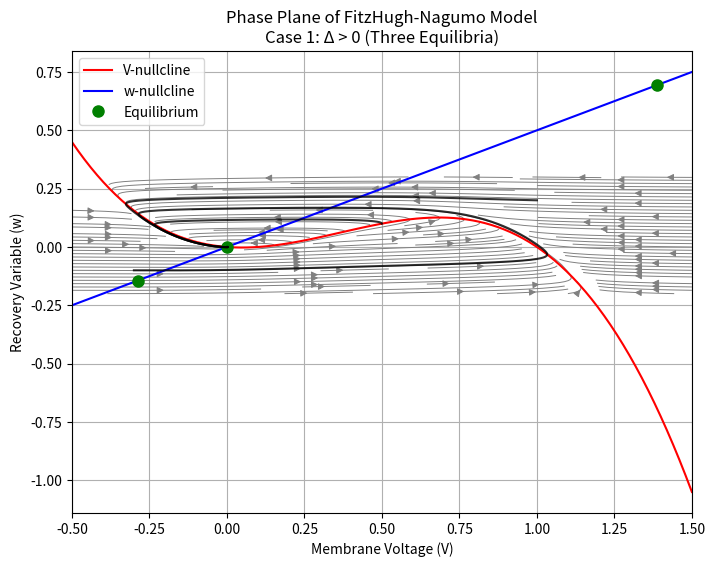
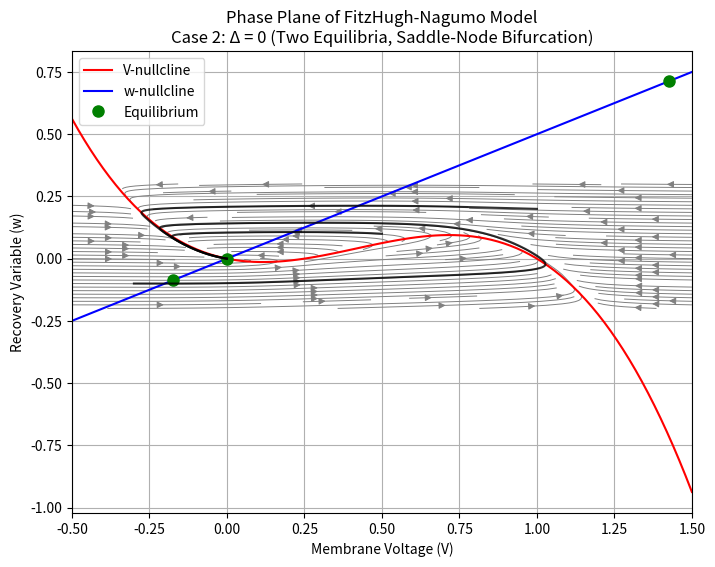
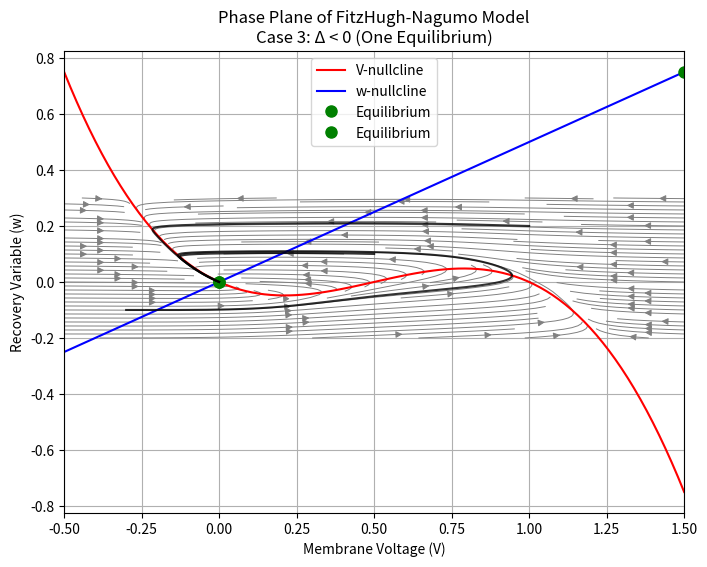

These figures' Python source, in order:
import numpy as np
import matplotlib.pyplot as plt
from scipy.integrate import odeint

# Define the FitzHugh-Nagumo model
def fhn_model(state, t, a, b, c):
    V, w = state
    dVdt = V * (a - V) * (V - 1) - w  # Assuming I = 0
    dwdt = b * V - c * w
    return [dVdt, dwdt]

# Parameters for three cases
cases = {
    "Case 1: Δ > 0 (Three Equilibria)": {"a": 0.1, "b": 0.01, "c": 0.02},
    "Case 2: Δ = 0 (Two Equilibria, Saddle-Node Bifurcation)": {"a": 0.25, "b": 0.01, "c": 0.02},
    "Case 3: Δ < 0 (One Equilibrium)": {"a": 0.5, "b": 0.01, "c": 0.02}
}

# Generate phase plane plots for each case
for case, params in cases.items():
    a, b, c = params["a"], params["b"], params["c"]

    # Create a grid for the phase plane
    V_vals = np.linspace(-0.5, 1.5, 20)
    w_vals = np.linspace(-0.2, 0.3, 20)
    V, W = np.meshgrid(V_vals, w_vals)

    # Compute the vector field
    dV = V * (a - V) * (V - 1) - W
    dW = b * V - c * W

    # Simulate trajectories
    t = np.linspace(0, 200, 2000)
    initial_conditions = [[-0.3, -0.1], [0.5, 0.1], [1.0, 0.2]]
    trajectories = [odeint(fhn_model, ic, t, args=(a, b, c)) for ic in initial_conditions]

    # Plot the phase plane
    plt.figure(figsize=(8, 6))
    plt.streamplot(V, W, dV, dW, color="gray", linewidth=0.7, density=1.2)

    # Plot nullclines
    V_range = np.linspace(-0.5, 1.5, 100)
    W_nullcline = V_range * (a - V_range) * (V_range - 1)
    V_nullcline = (b / c) * V_range

    plt.plot(V_range, W_nullcline, 'r', label="V-nullcline")
    plt.plot(V_range, V_nullcline, 'b', label="w-nullcline")

    # Solve for equilibrium points
    A = 1
    B = -(a + 1)
    C = a - (b / c)
    discriminant = B**2 - 4*A*C

    equilibria = [(0, 0)]  # The trivial equilibrium always exists
    if discriminant > 0:
        V1 = (-B + np.sqrt(discriminant)) / (2*A)
        V2 = (-B - np.sqrt(discriminant)) / (2*A)
        equilibria += [(V1, (b/c)*V1), (V2, (b/c)*V2)]
    elif discriminant == 0:
        V1 = -B / (2*A)
        equilibria.append((V1, (b/c)*V1))

    # Plot equilibrium points
    for eq in equilibria:
        plt.plot(eq[0], eq[1], 'go', markersize=8, label="Equilibrium" if eq == equilibria[0] else "")

    # Plot trajectories
    for traj in trajectories:
        plt.plot(traj[:, 0], traj[:, 1], 'k', alpha=0.8)

    plt.xlabel("Membrane Voltage (V)")
    plt.ylabel("Recovery Variable (w)")
    plt.title(f"Phase Plane of FitzHugh-Nagumo Model\n{case}")
    plt.legend()
    plt.grid()
    plt.show()